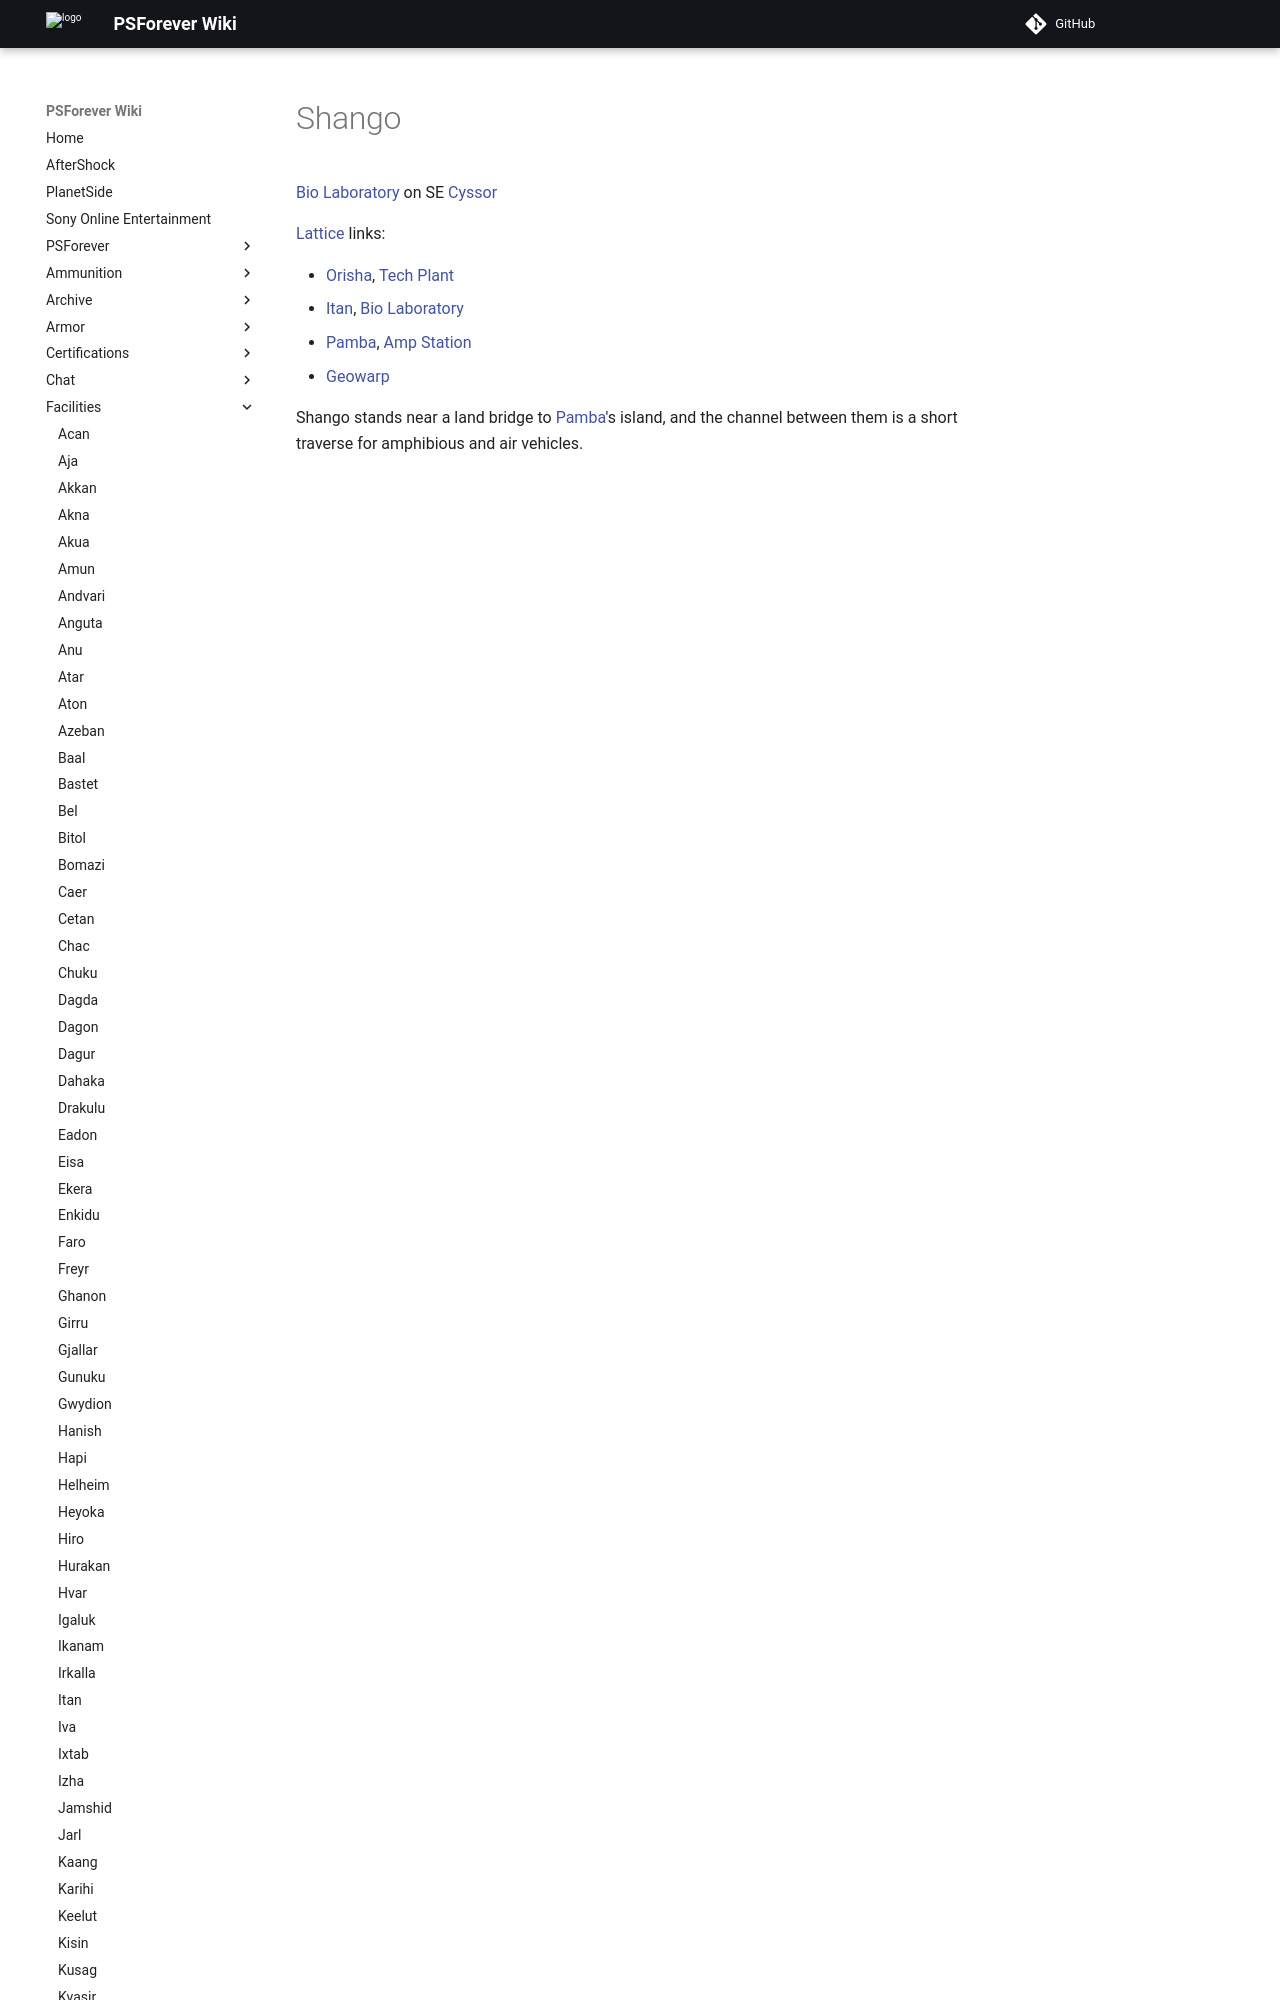

repository: psforever/wiki · page: facilities/Shango/index.html · generator: mkdocs

# Shango

![](../images/Shango_Map.jpg){ class="figure" }
[Bio Laboratory](../locations/Bio_Laboratory.md) on SE
[Cyssor](../locations/Cyssor.md)

[Lattice](../terminology/Lattice.md) links:

- [Orisha](Orisha.md), [Tech Plant](../locations/Technology_Plant.md)
- [Itan](Itan.md), [Bio Laboratory
